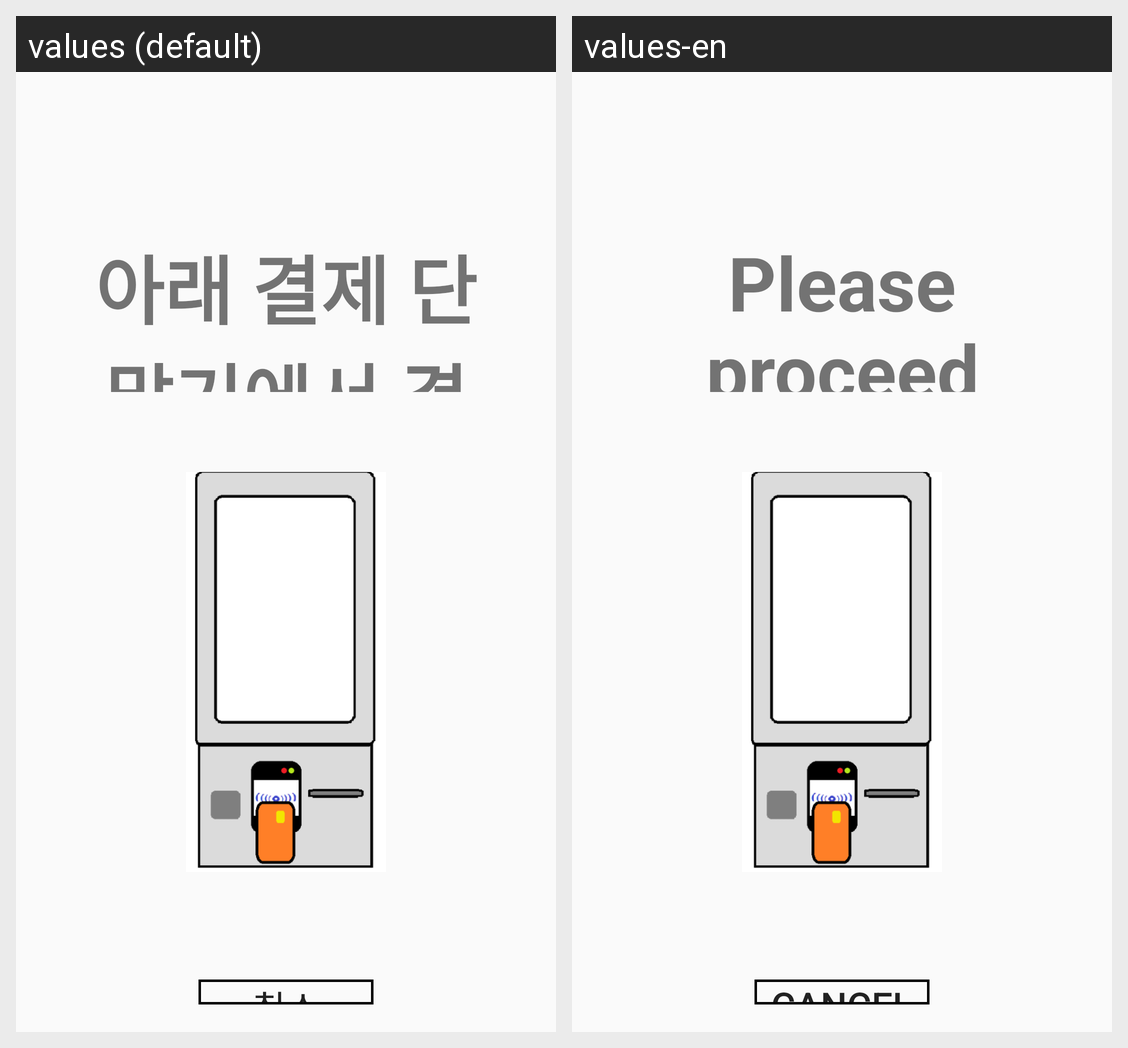

Here is an Android app screen in its default locale and in the app's own translations. Write out the translated-string differences for the strings that appear on this screen.
Android screen res/layout/activity_kiosk_r_fastfood_pay.xml rendered under 2 locales, left to right: values (default), values-en. Device: Nexus 5 (rendered at 1080×1920; each locale shown at half size, 540×960, under a caption strip naming it); theme Theme.Kiosk.
Strings drawn on this screen, with the default value and each locale's value (text and hints the layout hard-codes, and strings that could not be matched under every locale, appear in the picture but are not listed):

termianl_below
  values: 아래 결제 단말기에서 결제를 진행해 주세요
  values-en: Please proceed with payment at the payment terminal below

cancel_no
  values: 취소
  values-en: Cancel
